Dataset: dataset (GitHub, yudin-yaroslav/flower_CNN). Classes: alpine sea holly, anthurium, artichoke, azalea, ball moss, balloon flower, barbeton daisy, bearded iris, bee balm, bird of paradise, bishop of llandaff, black-eyed susan, blackberry lily, blanket flower, bolero deep blue, bougainvillea, bromelia, buttercup, californian poppy, camellia, canna lily, canterbury bells, cape flower, carnation, cautleya spicata, clematis, colts foot, columbine, common dandelion, corn poppy, cyclamen, daffodil, daisy, dandelion, desert rose, english marigold, fire lily, foxglove, frangipani, fritillary, garden phlox, gaura, gazania, geranium, giant white arum lily, globe flower, globe thistle, grape hyacinth, great masterwort, hard-leaved pocket orchid, hibiscus, hippeastrum, japanese anemone, king protea, lenten rose, lotus, love in the mist, magnolia, mallow, marigold, mexican aster, mexican petunia, monkshood, moon orchid, morning glory, orange dahlia, osteospermum, oxeye daisy, passion flower, pelargonium, peruvian lily, petunia, pincushion flower, pink-yellow dahlia, pink primrose, poinsettia, primula, prince of wales feathers, purple coneflower, red ginger, rose, roses, ruby-lipped cattleya, siam tulip, silverbush, snapdragon, spear thistle, spring crocus, stemless gentian, sunflower, sunflowers, sweet pea, sweet william, sword lily, thorn apple, tiger lily, toad lily, tree mallow, tree poppy, trumpet creeper, tulips, wallflower, water lily, watercress, wild pansy, windflower, yellow iris.

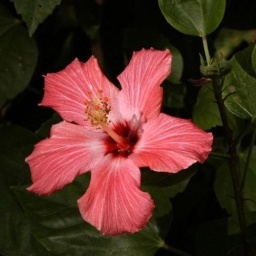
Label: hibiscus

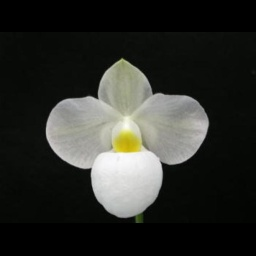
Label: hard-leaved pocket orchid

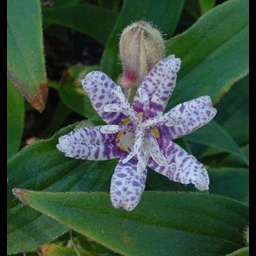
Label: toad lily

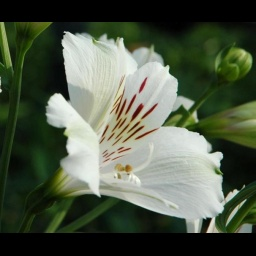
Label: peruvian lily

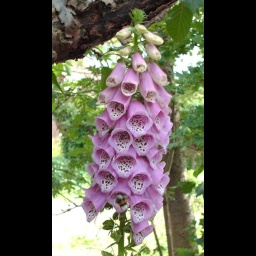
Label: foxglove

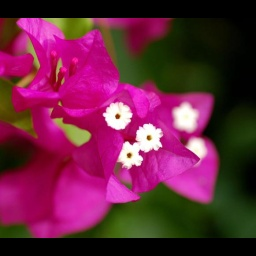
Label: bougainvillea
